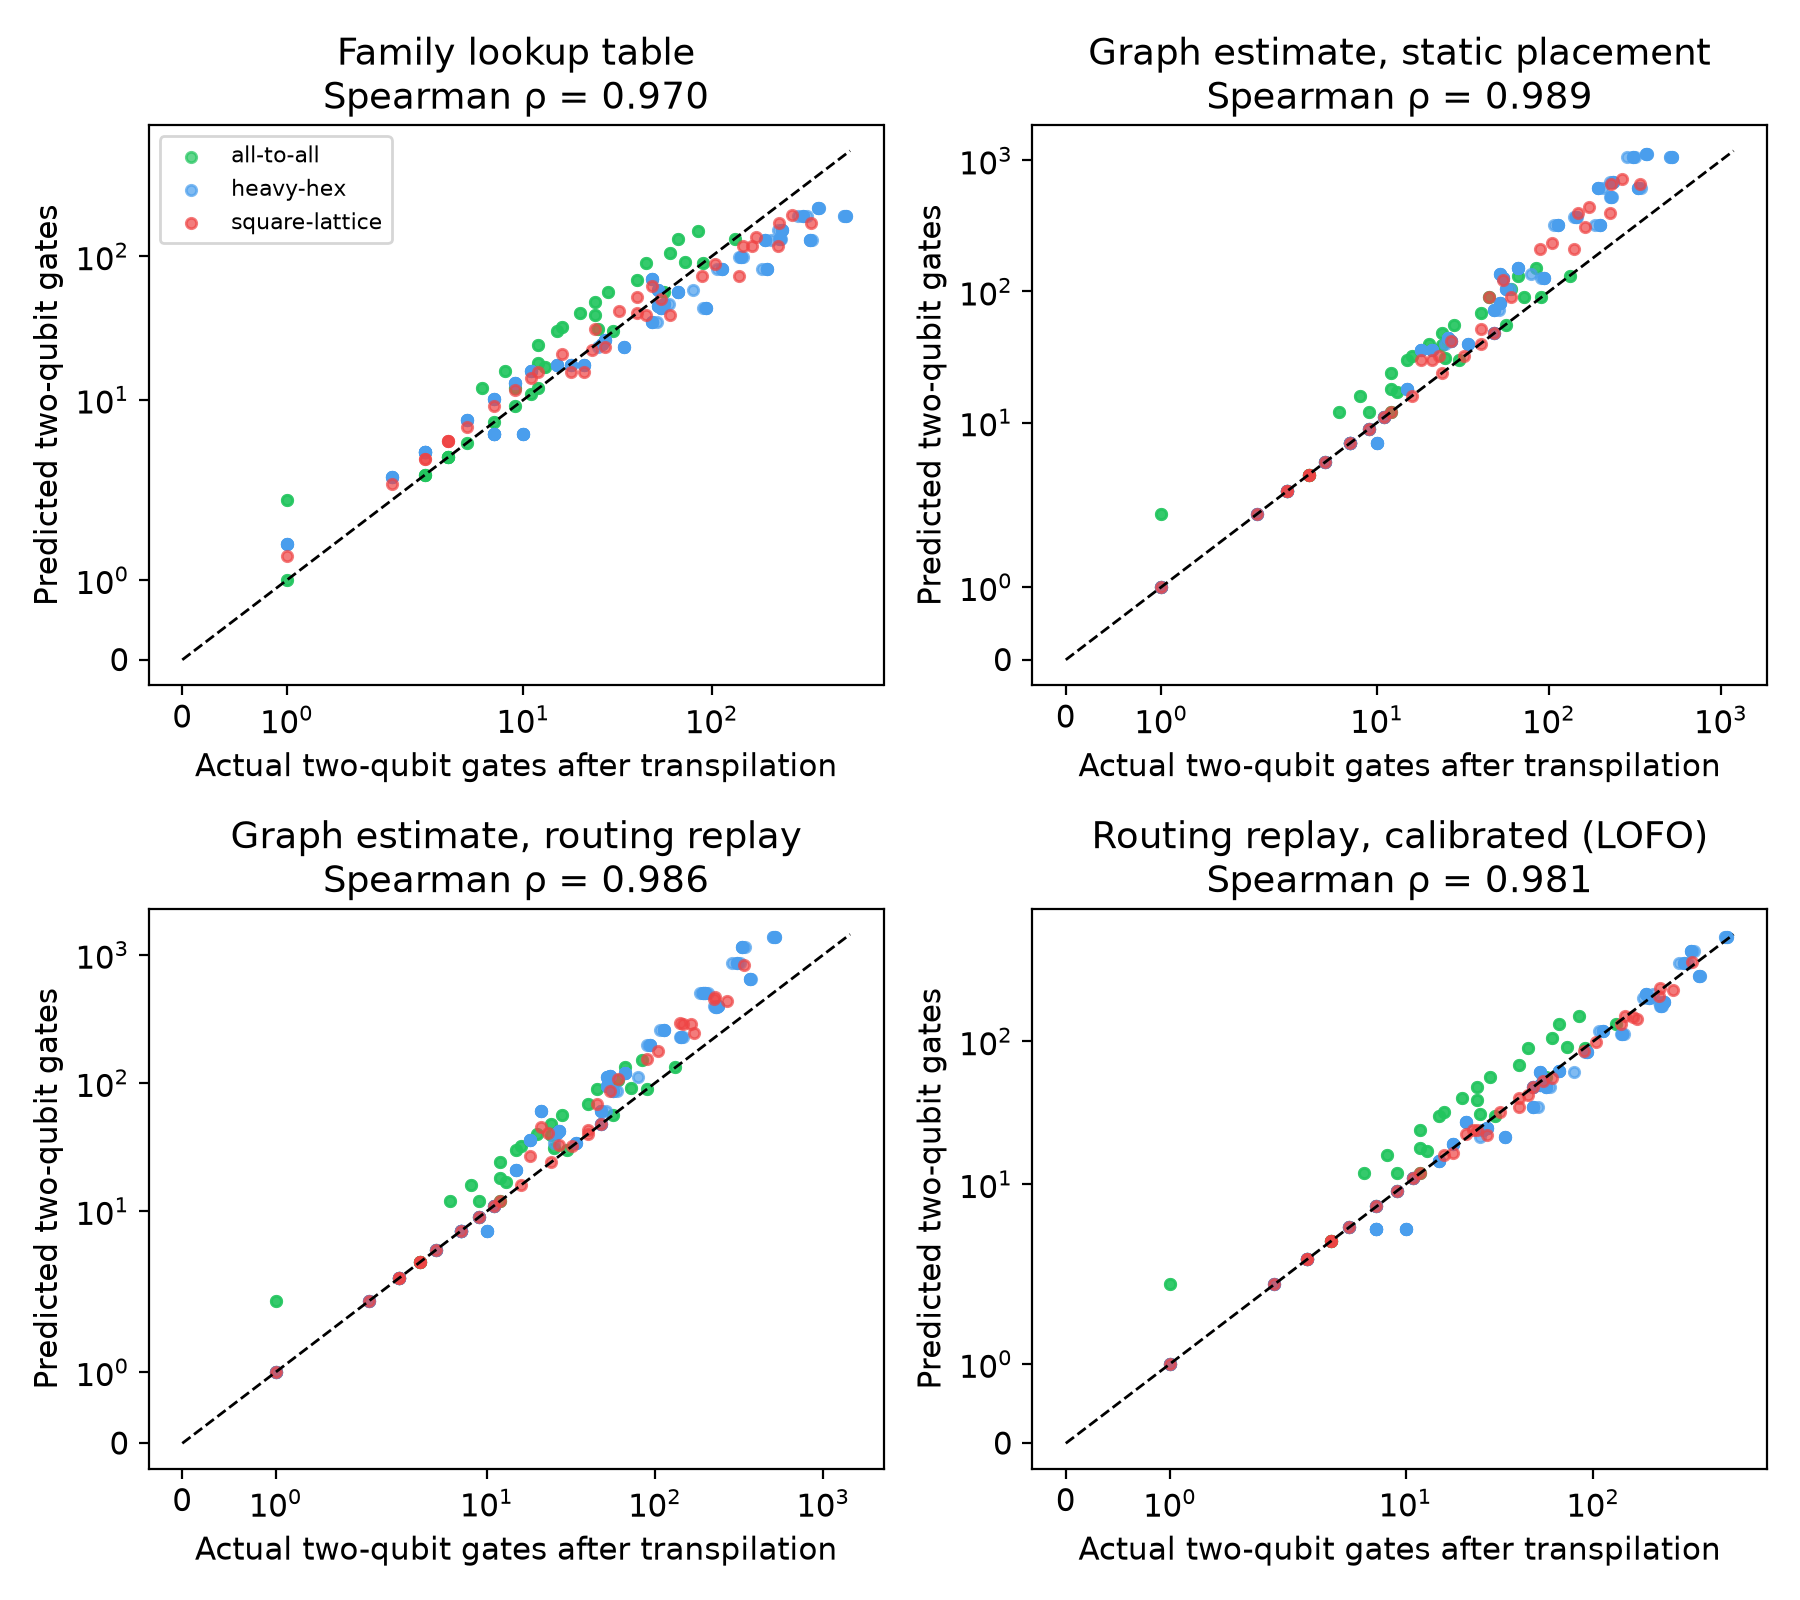

Data behind this chart, as committed beside it:
circuit, family, n, target, topology, n2_logical, est_swaps, est_added_2q, static_added_2q, exact_embedding, table_added_2q, actual_n2, actual_added_2q, actual_depth, est_ms, transpile_ms_per_seed, pred_static, pred_graph, pred_table, pred_calibrated, pred_static_calibrated, pred_none
ghz_4, ghz, 4, FakeFez, heavy-hex, 3, 0.0, 0.0, 0.0, True, 1.35, 3, 0, 16, 0.4216, 4.004, 3.0, 3.0, 4.35, 3.0, 3.0, 3
ghz_4, ghz, 4, FakeTorino, heavy-hex, 3, 0.0, 0.0, 0.0, True, 1.35, 3, 0, 16, 0.2838, 3.128, 3.0, 3.0, 4.35, 3.0, 3.0, 3
ghz_4, ghz, 4, FakeBrisbane, heavy-hex, 3, 0.0, 0.0, 0.0, True, 1.35, 3, 0, 14, 0.2457, 3.587, 3.0, 3.0, 4.35, 3.0, 3.0, 3
ghz_4, ghz, 4, FakeSherbrooke, heavy-hex, 3, 0.0, 0.0, 0.0, True, 1.35, 3, 0, 14, 0.2835, 3.255, 3.0, 3.0, 4.35, 3.0, 3.0, 3
ghz_4, ghz, 4, FakeKyiv, heavy-hex, 3, 0.0, 0.0, 0.0, True, 1.35, 3, 0, 10, 0.2507, 2.93, 3.0, 3.0, 4.35, 3.0, 3.0, 3
ghz_4, ghz, 4, FakeNighthawk, square-lattice, 3, 0.0, 0.0, 0.0, True, 0.9, 3, 0, 16, 0.2795, 3.188, 3.0, 3.0, 3.9, 3.0, 3.0, 3
ghz_4, ghz, 4, ion_generic_1, all-to-all, 3, 0.0, 0.0, 0.0, True, 0.0, 3, 0, 11, 0.08079, 2.156, 3.0, 3.0, 3.0, 3.0, 3.0, 3
ghz_4, ghz, 4, ion_generic_2, all-to-all, 3, 0.0, 0.0, 0.0, True, 0.0, 3, 0, 11, 0.06425, 1.817, 3.0, 3.0, 3.0, 3.0, 3.0, 3
ghz_6, ghz, 6, FakeFez, heavy-hex, 5, 0.0, 0.0, 0.0, True, 2.25, 5, 0, 24, 0.3155, 3.207, 5.0, 5.0, 7.25, 5.0, 5.0, 5
ghz_6, ghz, 6, FakeTorino, heavy-hex, 5, 0.0, 0.0, 0.0, True, 2.25, 5, 0, 24, 0.2867, 3.03, 5.0, 5.0, 7.25, 5.0, 5.0, 5
ghz_6, ghz, 6, FakeBrisbane, heavy-hex, 5, 0.0, 0.0, 0.0, True, 2.25, 5, 0, 18, 0.2609, 3.137, 5.0, 5.0, 7.25, 5.0, 5.0, 5
ghz_6, ghz, 6, FakeSherbrooke, heavy-hex, 5, 0.0, 0.0, 0.0, True, 2.25, 5, 0, 20, 0.2456, 2.92, 5.0, 5.0, 7.25, 5.0, 5.0, 5
ghz_6, ghz, 6, FakeKyiv, heavy-hex, 5, 0.0, 0.0, 0.0, True, 2.25, 5, 0, 18, 0.2561, 2.955, 5.0, 5.0, 7.25, 5.0, 5.0, 5
ghz_6, ghz, 6, FakeNighthawk, square-lattice, 5, 0.0, 0.0, 0.0, True, 1.5, 5, 0, 24, 0.3272, 3.095, 5.0, 5.0, 6.5, 5.0, 5.0, 5
ghz_6, ghz, 6, ion_generic_1, all-to-all, 5, 0.0, 0.0, 0.0, True, 0.0, 5, 0, 17, 0.07417, 1.941, 5.0, 5.0, 5.0, 5.0, 5.0, 5
ghz_6, ghz, 6, ion_generic_2, all-to-all, 5, 0.0, 0.0, 0.0, True, 0.0, 5, 0, 17, 0.06325, 1.958, 5.0, 5.0, 5.0, 5.0, 5.0, 5
ghz_8, ghz, 8, FakeFez, heavy-hex, 7, 0.0, 0.0, 0.0, True, 3.15, 7, 0, 32, 0.3519, 3.242, 7.0, 7.0, 10.15, 7.0, 7.0, 7
ghz_8, ghz, 8, FakeTorino, heavy-hex, 7, 0.0, 0.0, 0.0, True, 3.15, 7, 0, 32, 0.2757, 3.254, 7.0, 7.0, 10.15, 7.0, 7.0, 7
ghz_8, ghz, 8, FakeBrisbane, heavy-hex, 7, 0.0, 0.0, 0.0, True, 3.15, 7, 0, 24, 0.3307, 3.276, 7.0, 7.0, 10.15, 7.0, 7.0, 7
ghz_8, ghz, 8, FakeSherbrooke, heavy-hex, 7, 0.0, 0.0, 0.0, True, 3.15, 7, 0, 26, 0.26, 3.095, 7.0, 7.0, 10.15, 7.0, 7.0, 7
ghz_8, ghz, 8, FakeKyiv, heavy-hex, 7, 0.0, 0.0, 0.0, True, 3.15, 7, 0, 24, 0.2617, 3.442, 7.0, 7.0, 10.15, 7.0, 7.0, 7
ghz_8, ghz, 8, FakeNighthawk, square-lattice, 7, 0.0, 0.0, 0.0, True, 2.1, 7, 0, 32, 0.2863, 3.059, 7.0, 7.0, 9.1, 7.0, 7.0, 7
ghz_8, ghz, 8, ion_generic_1, all-to-all, 7, 0.0, 0.0, 0.0, True, 0.0, 7, 0, 23, 0.06875, 1.991, 7.0, 7.0, 7.0, 7.0, 7.0, 7
ghz_8, ghz, 8, ion_generic_2, all-to-all, 7, 0.0, 0.0, 0.0, True, 0.0, 7, 0, 23, 0.06367, 1.954, 7.0, 7.0, 7.0, 7.0, 7.0, 7
ghz_10, ghz, 10, FakeFez, heavy-hex, 9, 0.0, 0.0, 0.0, True, 4.05, 9, 0, 40, 0.3528, 3.279, 9.0, 9.0, 13.05, 9.0, 9.0, 9
ghz_10, ghz, 10, FakeTorino, heavy-hex, 9, 0.0, 0.0, 0.0, True, 4.05, 9, 0, 40, 0.2947, 3.05, 9.0, 9.0, 13.05, 9.0, 9.0, 9
ghz_10, ghz, 10, FakeBrisbane, heavy-hex, 9, 0.0, 0.0, 0.0, True, 4.05, 9, 0, 28, 0.2636, 3.28, 9.0, 9.0, 13.05, 9.0, 9.0, 9
ghz_10, ghz, 10, FakeSherbrooke, heavy-hex, 9, 0.0, 0.0, 0.0, True, 4.05, 9, 0, 29, 0.2619, 3.407, 9.0, 9.0, 13.05, 9.0, 9.0, 9
ghz_10, ghz, 10, FakeKyiv, heavy-hex, 9, 0.0, 0.0, 0.0, True, 4.05, 9, 0, 27, 0.2575, 3.205, 9.0, 9.0, 13.05, 9.0, 9.0, 9
ghz_10, ghz, 10, FakeNighthawk, square-lattice, 9, 0.0, 0.0, 0.0, True, 2.7, 9, 0, 40, 0.275, 3.059, 9.0, 9.0, 11.7, 9.0, 9.0, 9
ghz_10, ghz, 10, ion_generic_1, all-to-all, 9, 0.0, 0.0, 0.0, True, 0.0, 9, 0, 29, 0.0645, 2.131, 9.0, 9.0, 9.0, 9.0, 9.0, 9
ghz_10, ghz, 10, ion_generic_2, all-to-all, 9, 0.0, 0.0, 0.0, True, 0.0, 9, 0, 29, 0.08917, 1.938, 9.0, 9.0, 9.0, 9.0, 9.0, 9
ghz_12, ghz, 12, FakeFez, heavy-hex, 11, 0.0, 0.0, 0.0, True, 4.95, 11, 0, 48, 0.3313, 3.318, 11.0, 11.0, 15.95, 11.0, 11.0, 11
ghz_12, ghz, 12, FakeTorino, heavy-hex, 11, 0.0, 0.0, 0.0, True, 4.95, 11, 0, 48, 0.2794, 3.075, 11.0, 11.0, 15.95, 11.0, 11.0, 11
ghz_12, ghz, 12, FakeBrisbane, heavy-hex, 11, 0.0, 0.0, 0.0, True, 4.95, 11, 0, 34, 0.2537, 3.624, 11.0, 11.0, 15.95, 11.0, 11.0, 11
ghz_12, ghz, 12, FakeSherbrooke, heavy-hex, 11, 0.0, 0.0, 0.0, True, 4.95, 11, 0, 35, 0.2425, 3.508, 11.0, 11.0, 15.95, 11.0, 11.0, 11
ghz_12, ghz, 12, FakeKyiv, heavy-hex, 11, 0.0, 0.0, 0.0, True, 4.95, 11, 0, 33, 0.2859, 3.472, 11.0, 11.0, 15.95, 11.0, 11.0, 11
ghz_12, ghz, 12, FakeNighthawk, square-lattice, 11, 0.0, 0.0, 0.0, True, 3.3, 11, 0, 48, 0.2872, 4.4, 11.0, 11.0, 14.3, 11.0, 11.0, 11
ghz_12, ghz, 12, ion_generic_1, all-to-all, 11, 0.0, 0.0, 0.0, True, 0.0, 11, 0, 35, 0.06746, 2.352, 11.0, 11.0, 11.0, 11.0, 11.0, 11
ghz_12, ghz, 12, ion_generic_2, all-to-all, 11, 0.0, 0.0, 0.0, True, 0.0, 11, 0, 35, 0.07092, 2.335, 11.0, 11.0, 11.0, 11.0, 11.0, 11
qft_4, qft, 4, FakeFez, heavy-hex, 18, 8.0, 24.0, 24.0, False, 8.1, 27, 9, 76, 0.5797, 5.817, 42.0, 42.0, 26.1, 24.66, 25.44, 18
qft_4, qft, 4, FakeTorino, heavy-hex, 18, 8.0, 24.0, 24.0, False, 8.1, 27, 9, 76, 0.5347, 5.26, 42.0, 42.0, 26.1, 24.66, 25.44, 18
qft_4, qft, 4, FakeBrisbane, heavy-hex, 18, 8.0, 24.0, 24.0, False, 8.1, 27, 9, 89, 0.4898, 5.459, 42.0, 42.0, 26.1, 24.66, 25.44, 18
qft_4, qft, 4, FakeSherbrooke, heavy-hex, 18, 8.0, 24.0, 24.0, False, 8.1, 27, 9, 96, 0.4554, 5.388, 42.0, 42.0, 26.1, 24.66, 25.44, 18
qft_4, qft, 4, FakeKyiv, heavy-hex, 18, 8.0, 24.0, 24.0, False, 8.1, 27, 9, 83, 0.469, 5.534, 42.0, 42.0, 26.1, 24.66, 25.44, 18
qft_4, qft, 4, FakeNighthawk, square-lattice, 18, 5.0, 15.0, 24.0, False, 5.4, 27, 9, 76, 0.501, 5.303, 42.0, 33.0, 23.4, 22.16, 25.44, 18
qft_4, qft, 4, ion_generic_1, all-to-all, 18, 0.0, 0.0, 0.0, True, 0.0, 12, -6, 24, 0.06271, 2.456, 18.0, 18.0, 18.0, 18.0, 18.0, 18
qft_4, qft, 4, ion_generic_2, all-to-all, 18, 0.0, 0.0, 0.0, True, 0.0, 12, -6, 24, 0.08117, 2.504, 18.0, 18.0, 18.0, 18.0, 18.0, 18
qft_6, qft, 6, FakeFez, heavy-hex, 39, 27.0, 81.0, 111.0, False, 17.55, 66, 27, 157, 0.815, 6.81, 150.0, 120.0, 56.55, 61.48, 73.43, 39
qft_6, qft, 6, FakeTorino, heavy-hex, 39, 27.0, 81.0, 111.0, False, 17.55, 66, 27, 157, 0.7164, 6.263, 150.0, 120.0, 56.55, 61.48, 73.43, 39
qft_6, qft, 6, FakeBrisbane, heavy-hex, 39, 27.0, 81.0, 111.0, False, 17.55, 66, 27, 180, 0.953, 6.895, 150.0, 120.0, 56.55, 61.48, 73.43, 39
qft_6, qft, 6, FakeSherbrooke, heavy-hex, 39, 27.0, 81.0, 111.0, False, 17.55, 66, 27, 209, 0.6727, 7.001, 150.0, 120.0, 56.55, 61.48, 73.43, 39
qft_6, qft, 6, FakeKyiv, heavy-hex, 39, 27.0, 81.0, 111.0, False, 17.55, 66, 27, 194, 0.6921, 6.972, 150.0, 120.0, 56.55, 61.48, 73.43, 39
qft_6, qft, 6, FakeNighthawk, square-lattice, 39, 16.0, 48.0, 84.0, False, 11.7, 54, 15, 150, 0.6868, 6.568, 123.0, 87.0, 50.7, 52.32, 65.06, 39
qft_6, qft, 6, ion_generic_1, all-to-all, 39, 0.0, 0.0, 0.0, True, 0.0, 24, -15, 32, 0.08058, 2.817, 39.0, 39.0, 39.0, 39.0, 39.0, 39
qft_6, qft, 6, ion_generic_2, all-to-all, 39, 0.0, 0.0, 0.0, True, 0.0, 24, -15, 32, 0.06646, 2.536, 39.0, 39.0, 39.0, 39.0, 39.0, 39
qft_8, qft, 8, FakeFez, heavy-hex, 68, 54.0, 162.0, 300.0, False, 30.6, 146, 78, 325, 1.14, 8.619, 368.0, 230.0, 98.6, 113, 161.1, 68
qft_8, qft, 8, FakeTorino, heavy-hex, 68, 54.0, 162.0, 300.0, False, 30.6, 140, 72, 285, 0.9958, 8.613, 368.0, 230.0, 98.6, 113, 161.1, 68
qft_8, qft, 8, FakeBrisbane, heavy-hex, 68, 54.0, 162.0, 300.0, False, 30.6, 143, 75, 361, 0.9116, 9.698, 368.0, 230.0, 98.6, 113, 161.1, 68
qft_8, qft, 8, FakeSherbrooke, heavy-hex, 68, 54.0, 162.0, 300.0, False, 30.6, 143, 75, 364, 0.924, 10.16, 368.0, 230.0, 98.6, 113, 161.1, 68
... 220 more rows
